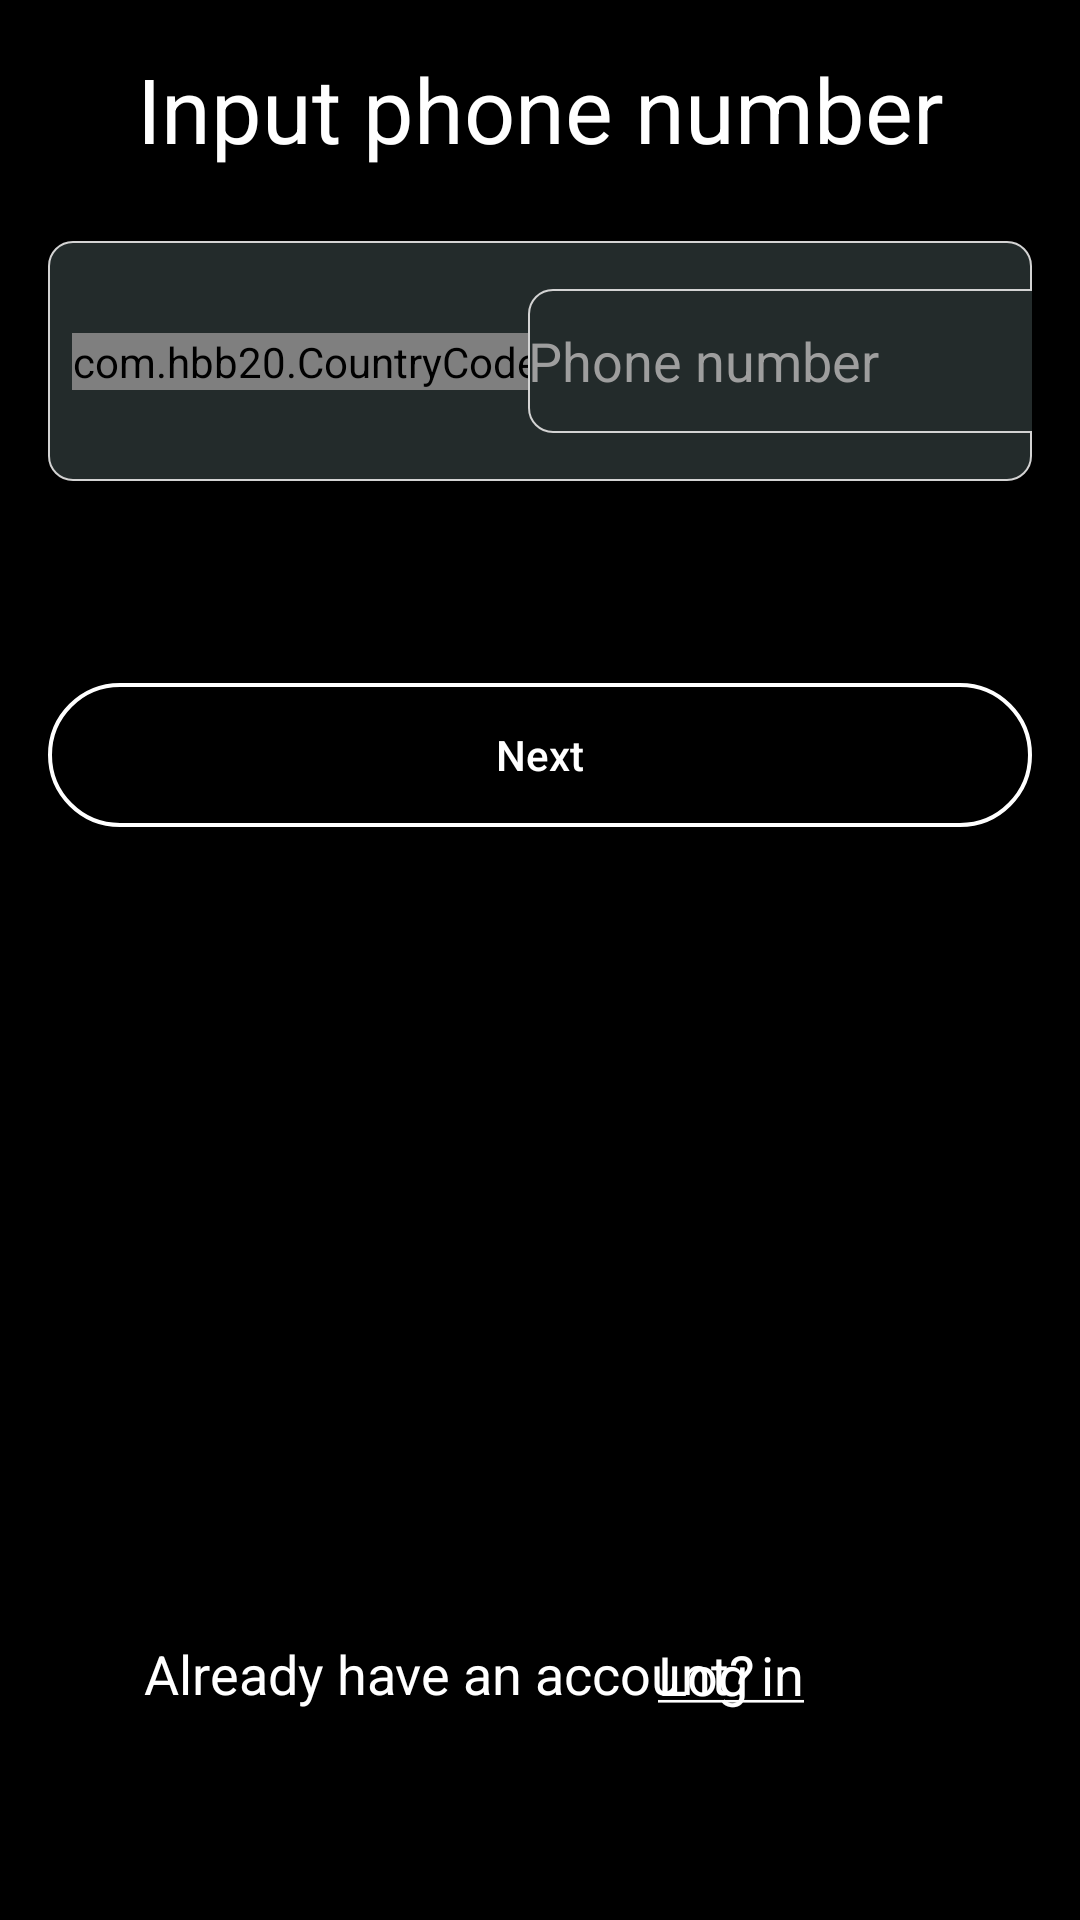

Android layout source for this screen:
<!-- AndroidManifest.xml: activity theme Theme.AppCompat.NoActionBar -->
<!-- res/layout/activity_register.xml -->
<?xml version="1.0" encoding="utf-8"?>
<androidx.constraintlayout.widget.ConstraintLayout xmlns:android="http://schemas.android.com/apk/res/android"
    xmlns:app="http://schemas.android.com/apk/res-auto"
    xmlns:tools="http://schemas.android.com/tools"
    android:layout_width="match_parent"
    android:layout_height="match_parent"
    android:background="@color/black"
    tools:context=".entry.ui.register.RegisterActivity">

    <TextView
        android:id="@+id/loginRegisterClickableText"
        android:layout_width="wrap_content"
        android:layout_height="wrap_content"
        android:layout_marginEnd="92dp"
        android:layout_marginBottom="46dp"
        android:clickable="true"
        android:focusable="true"
        android:minHeight="48dp"
        android:text="@string/log_in"
        android:textAlignment="textStart"
        android:textColor="@color/white"
        android:textSize="18sp"
        app:layout_constraintBottom_toBottomOf="parent"
        app:layout_constraintEnd_toEndOf="parent" />

    <TextView
        android:id="@+id/textView9"
        android:layout_width="wrap_content"
        android:layout_height="wrap_content"
        android:layout_marginStart="48dp"
        android:layout_marginBottom="70dp"
        android:text="@string/already_have_acc"
        android:textAlignment="center"
        android:textColor="@color/white"
        android:textSize="18sp"
        app:layout_constraintBottom_toBottomOf="parent"
        app:layout_constraintStart_toStartOf="parent" />

    <TextView
        android:id="@+id/textView"
        android:layout_width="match_parent"
        android:layout_height="wrap_content"
        android:layout_marginStart="24dp"
        android:layout_marginTop="16dp"
        android:layout_marginEnd="24dp"
        android:text="@string/input_phone_number"
        android:textAlignment="center"
        android:textColor="@color/white"
        android:textSize="30sp"
        app:layout_constraintEnd_toEndOf="parent"
        app:layout_constraintStart_toStartOf="parent"
        app:layout_constraintTop_toTopOf="parent" />

    <androidx.constraintlayout.widget.ConstraintLayout
        android:id="@+id/constraintLayout"
        android:layout_width="match_parent"
        android:layout_height="wrap_content"
        android:layout_marginStart="16dp"
        android:layout_marginTop="24dp"
        android:layout_marginEnd="16dp"
        android:background="@drawable/register_ccp_constraint"
        app:layout_constraintEnd_toEndOf="parent"
        app:layout_constraintStart_toStartOf="parent"
        app:layout_constraintTop_toBottomOf="@+id/textView">

        <com.hbb20.CountryCodePicker
            android:id="@+id/ccp"
            android:layout_width="wrap_content"
            android:layout_height="wrap_content"
            android:layout_marginStart="8dp"
            android:layout_marginTop="16dp"
            android:layout_marginBottom="16dp"
            app:ccpDialog_textColor="@color/white"
            app:ccp_autoFormatNumber="true"
            app:ccp_contentColor="@color/white"
            app:layout_constraintBottom_toBottomOf="parent"
            app:layout_constraintStart_toStartOf="parent"
            app:layout_constraintTop_toTopOf="parent" />

        <EditText
            android:id="@+id/getPhoneNumber"
            android:layout_width="wrap_content"
            android:layout_height="wrap_content"
            android:layout_marginStart="8dp"
            android:layout_marginTop="16dp"
            android:layout_marginEnd="8dp"
            android:layout_marginBottom="16dp"
            android:autofillHints=""
            android:background="@drawable/register_ccp_constraint"
            android:ems="10"
            android:hint="@string/phone_number"
            android:inputType="phone"
            android:minHeight="48dp"
            android:textAlignment="textStart"
            android:textAllCaps="false"
            android:textColor="@color/white"
            android:textColorHint="@color/hint_color"
            app:layout_constraintBottom_toBottomOf="parent"
            app:layout_constraintEnd_toEndOf="parent"
            app:layout_constraintStart_toEndOf="@+id/ccp"
            app:layout_constraintTop_toTopOf="parent" />
    </androidx.constraintlayout.widget.ConstraintLayout>

    <Button
        android:id="@+id/registerGoesAhead"
        android:layout_width="match_parent"
        android:layout_height="wrap_content"
        android:layout_marginStart="16dp"
        android:layout_marginTop="24dp"
        android:layout_marginEnd="16dp"
        android:background="@drawable/entrybuttons"
        android:minHeight="48dp"
        android:text="@string/go_next"
        android:textAllCaps="false"
        android:textColor="@color/white"
        app:layout_constraintEnd_toEndOf="parent"
        app:layout_constraintHorizontal_bias="0.0"
        app:layout_constraintStart_toStartOf="parent"
        app:layout_constraintTop_toBottomOf="@+id/incorrectNumberInput" />

    <TextView
        android:id="@+id/incorrectNumberInput"
        android:layout_width="match_parent"
        android:layout_height="wrap_content"
        android:layout_marginStart="32dp"
        android:layout_marginTop="8dp"
        android:layout_marginEnd="32dp"
        android:text="@string/incorrect_number_input"
        android:textColor="@color/error_color"
        android:visibility="invisible"
        app:layout_constraintEnd_toEndOf="parent"
        app:layout_constraintStart_toStartOf="parent"
        app:layout_constraintTop_toBottomOf="@+id/constraintLayout" />

</androidx.constraintlayout.widget.ConstraintLayout>
<!-- resources referenced by this layout -->
<resources>
  <color name="black">#FF000000</color>
  <color name="error_color">#E53935</color>
  <color name="hint_color">#9E9E9E</color>
  <color name="white">#FFFFFFFF</color>
  <!-- drawable entrybuttons (drawable) -->
  <?xml version="1.0" encoding="utf-8"?>
  <shape xmlns:android="http://schemas.android.com/apk/res/android" android:shape="rectangle">
      <corners android:radius="25dp"/>
      <solid android:color="@color/black"/>
      <stroke android:color="@color/white" android:width="4px"/>
  </shape>
  <!-- drawable register_ccp_constraint (drawable) -->
  <?xml version="1.0" encoding="utf-8"?>
  <shape xmlns:android="http://schemas.android.com/apk/res/android" android:shape="rectangle">
      <corners android:radius="8dp"/>
      <solid android:color="#232b2b"/>
      <stroke android:color="@color/grey" android:width="2px"/>
  </shape>
  <string name="already_have_acc">Already have an account?</string>
  <string name="go_next">Next</string>
  <string name="incorrect_number_input">Похоже вы неверно указали номер телефона</string>
  <string name="input_phone_number">Input phone number</string>
  <string name="log_in"><u>Log in</u></string>
  <string name="phone_number">Phone number</string>
  <color name="grey">#d3d3d3</color>
</resources>
